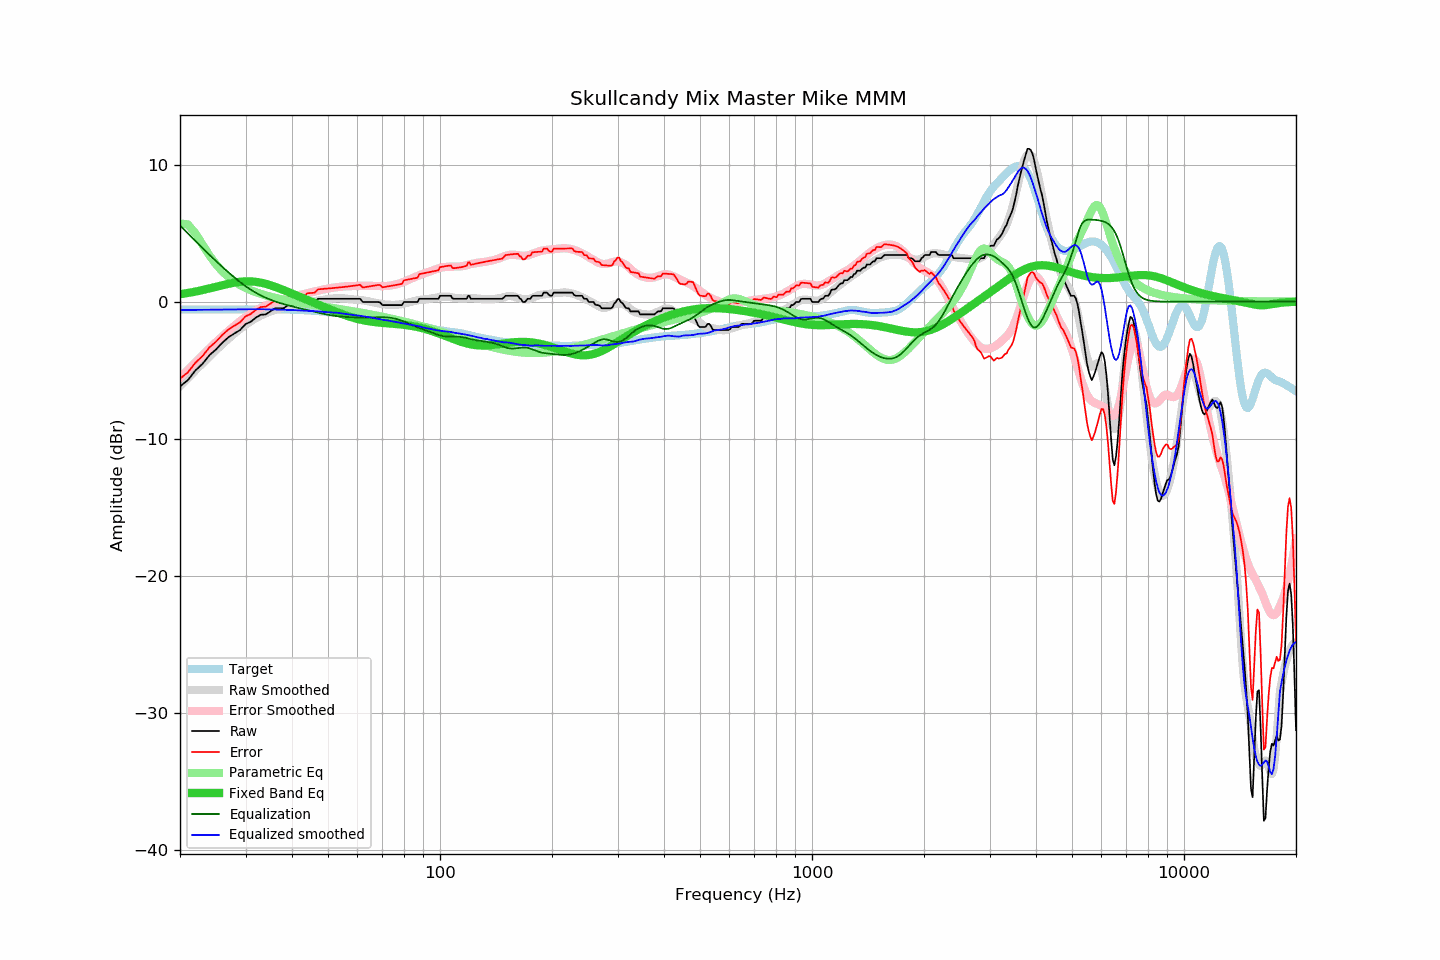

The table this chart was drawn from, first rows:
frequency, raw, error, smoothed, error_smoothed, equalization, parametric_eq, equalized_raw, equalized_smoothed, target
20, -6.18, -5.62, -6.17, -5.56, 5.56, 0.54, -0.62, -0.61, -0.57
21, -5.72, -5.16, -5.58, -4.98, 4.98, 0.63, -0.75, -0.61, -0.57
22, -5.02, -4.46, -5.02, -4.42, 4.42, 0.73, -0.60, -0.60, -0.57
23, -4.53, -3.96, -4.50, -3.90, 3.90, 0.85, -0.63, -0.59, -0.57
24, -3.90, -3.33, -4.00, -3.41, 3.41, 0.96, -0.49, -0.59, -0.57
25, -3.48, -2.91, -3.54, -2.96, 2.96, 1.08, -0.53, -0.58, -0.57
26, -2.99, -2.42, -3.11, -2.53, 2.53, 1.20, -0.46, -0.58, -0.57
27, -2.59, -2.02, -2.70, -2.13, 2.13, 1.30, -0.46, -0.57, -0.57
28, -2.32, -1.75, -2.34, -1.77, 1.77, 1.39, -0.56, -0.57, -0.57
29, -2.07, -1.50, -2.00, -1.43, 1.43, 1.45, -0.64, -0.57, -0.57
30, -1.64, -1.08, -1.69, -1.13, 1.13, 1.48, -0.52, -0.56, -0.57
31, -1.46, -0.90, -1.43, -0.87, 0.87, 1.48, -0.59, -0.56, -0.57
32, -1.16, -0.60, -1.20, -0.65, 0.65, 1.44, -0.52, -0.56, -0.57
33, -0.95, -0.39, -1.01, -0.45, 0.45, 1.38, -0.50, -0.55, -0.56
34, -0.93, -0.37, -0.85, -0.29, 0.29, 1.30, -0.65, -0.57, -0.56
35, -0.71, -0.15, -0.71, -0.14, 0.14, 1.20, -0.57, -0.57, -0.56
36, -0.49, 0.07, -0.59, -0.02, 0.02, 1.09, -0.47, -0.57, -0.56
37, -0.48, 0.08, -0.50, 0.09, -0.09, 0.97, -0.57, -0.59, -0.57
38, -0.48, 0.09, -0.41, 0.18, -0.18, 0.84, -0.67, -0.59, -0.57
39, -0.25, 0.32, -0.33, 0.27, -0.27, 0.72, -0.52, -0.60, -0.57
40, -0.25, 0.33, -0.27, 0.35, -0.35, 0.59, -0.60, -0.62, -0.58
41, -0.25, 0.34, -0.21, 0.42, -0.42, 0.47, -0.67, -0.63, -0.59
42, -0.25, 0.35, -0.15, 0.49, -0.49, 0.35, -0.74, -0.64, -0.61
43, -0.25, 0.37, -0.10, 0.55, -0.55, 0.23, -0.81, -0.65, -0.62
44, -0.02, 0.61, -0.04, 0.62, -0.62, 0.12, -0.64, -0.66, -0.64
45, -0.02, 0.63, 0.00, 0.68, -0.68, 0.01, -0.71, -0.68, -0.65
46, -0.02, 0.65, 0.04, 0.74, -0.74, -0.10, -0.77, -0.70, -0.67
47, 0.21, 0.90, 0.09, 0.80, -0.80, -0.21, -0.59, -0.71, -0.69
48, 0.21, 0.92, 0.13, 0.86, -0.86, -0.31, -0.65, -0.73, -0.71
49, 0.21, 0.94, 0.15, 0.91, -0.91, -0.41, -0.70, -0.76, -0.73
50, 0.21, 0.96, 0.18, 0.95, -0.95, -0.51, -0.75, -0.77, -0.75
51, 0.21, 0.98, 0.21, 1.00, -1.00, -0.60, -0.79, -0.79, -0.77
52, 0.21, 1.00, 0.24, 1.03, -1.03, -0.69, -0.83, -0.79, -0.79
53, 0.21, 1.02, 0.25, 1.06, -1.06, -0.78, -0.86, -0.81, -0.81
54, 0.21, 1.04, 0.24, 1.09, -1.09, -0.86, -0.88, -0.85, -0.84
55, 0.21, 1.07, 0.24, 1.11, -1.11, -0.94, -0.90, -0.87, -0.86
56, 0.21, 1.09, 0.22, 1.12, -1.12, -1.01, -0.91, -0.90, -0.88
57, 0.21, 1.11, 0.19, 1.13, -1.13, -1.08, -0.92, -0.94, -0.91
58, 0.21, 1.14, 0.17, 1.14, -1.14, -1.15, -0.93, -0.96, -0.93
59, 0.21, 1.17, 0.15, 1.14, -1.14, -1.21, -0.94, -0.99, -0.96
60, 0.21, 1.20, 0.14, 1.15, -1.15, -1.26, -0.94, -1.01, -0.99
61, 0.21, 1.23, 0.12, 1.16, -1.16, -1.31, -0.95, -1.03, -1.02
62, -0.02, 1.03, 0.10, 1.16, -1.16, -1.35, -1.18, -1.06, -1.05
63, -0.02, 1.06, 0.07, 1.15, -1.15, -1.39, -1.18, -1.09, -1.08
64, -0.02, 1.09, 0.03, 1.15, -1.15, -1.42, -1.17, -1.12, -1.12
65, -0.02, 1.12, -0.01, 1.15, -1.15, -1.45, -1.17, -1.15, -1.15
66, -0.02, 1.16, -0.04, 1.14, -1.14, -1.48, -1.17, -1.19, -1.18
67, -0.02, 1.18, -0.08, 1.14, -1.14, -1.50, -1.16, -1.22, -1.21
68, -0.02, 1.21, -0.12, 1.13, -1.13, -1.52, -1.16, -1.25, -1.24
69, -0.05, 1.21, -0.15, 1.13, -1.13, -1.53, -1.18, -1.28, -1.27
70, -0.25, 1.04, -0.18, 1.13, -1.13, -1.55, -1.38, -1.32, -1.29
71, -0.25, 1.07, -0.21, 1.14, -1.14, -1.56, -1.39, -1.35, -1.32
72, -0.25, 1.10, -0.22, 1.15, -1.15, -1.57, -1.40, -1.36, -1.35
73, -0.25, 1.13, -0.23, 1.16, -1.16, -1.59, -1.42, -1.40, -1.38
74, -0.25, 1.16, -0.24, 1.19, -1.19, -1.60, -1.44, -1.43, -1.41
75, -0.25, 1.18, -0.24, 1.22, -1.22, -1.61, -1.47, -1.45, -1.44
76, -0.25, 1.21, -0.23, 1.25, -1.25, -1.62, -1.50, -1.48, -1.47
77, -0.25, 1.24, -0.22, 1.29, -1.29, -1.64, -1.54, -1.51, -1.49
78, -0.25, 1.27, -0.21, 1.34, -1.34, -1.65, -1.59, -1.54, -1.52
79, -0.25, 1.30, -0.18, 1.39, -1.39, -1.67, -1.64, -1.57, -1.55
... 553 more rows
